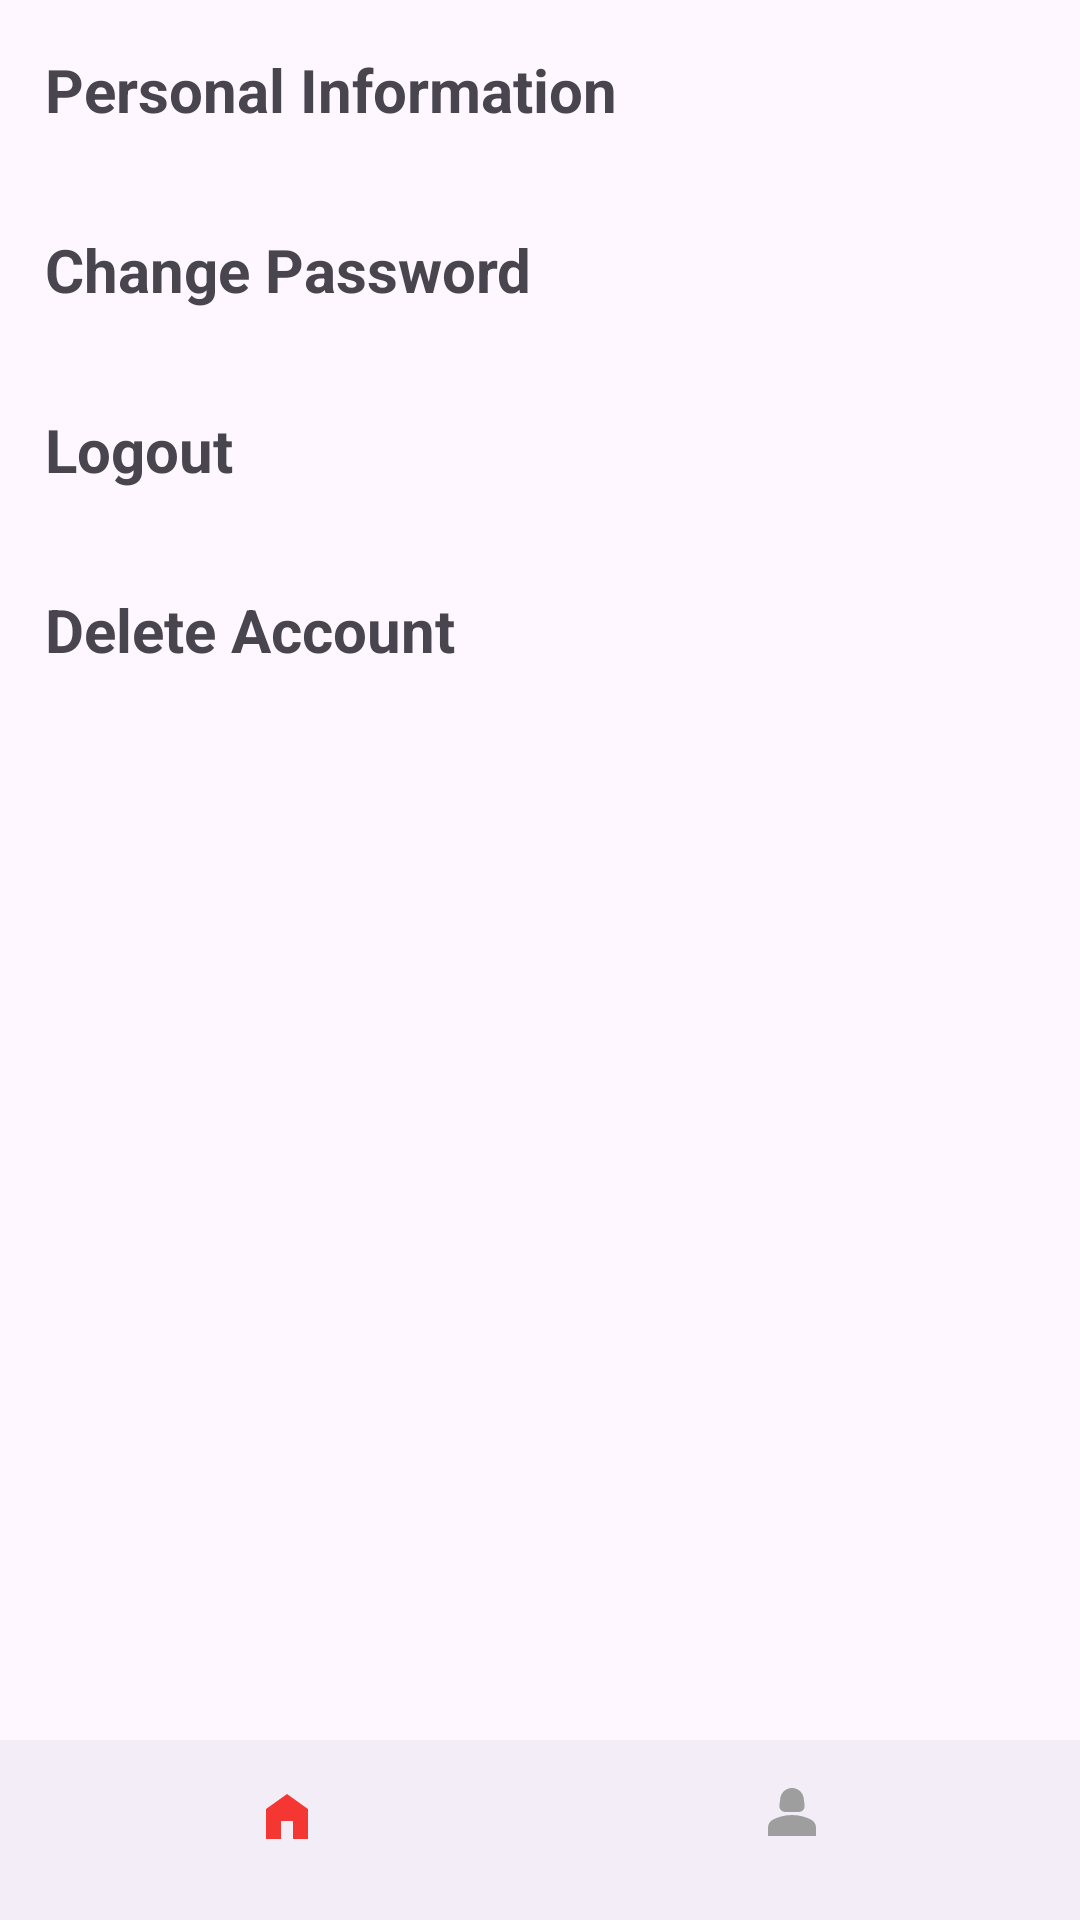

Reconstruct the res/layout file that produces this screen, plus the resources it refers to.
<!-- AndroidManifest.xml: application theme Theme.TODOApp -->
<!-- res/layout/fragment_profile.xml -->
<?xml version="1.0" encoding="utf-8"?>
<androidx.constraintlayout.widget.ConstraintLayout xmlns:android="http://schemas.android.com/apk/res/android"
    xmlns:app="http://schemas.android.com/apk/res-auto"
    xmlns:tools="http://schemas.android.com/tools"
    android:layout_width="match_parent"
    android:layout_height="match_parent"
    android:layout_marginTop="@dimen/start_margin"
    tools:context=".fragments.Profile">
    <com.google.android.material.bottomnavigation.BottomNavigationView
        android:id="@+id/bottom_nav"
        android:layout_width="match_parent"
        android:layout_height="60dp"
        app:itemIconTint="@drawable/bottom_nav_style"
        app:layout_constraintBottom_toBottomOf="parent"
        app:layout_constraintEnd_toEndOf="parent"
        app:layout_constraintStart_toStartOf="parent"
        app:menu="@menu/bottom_navigation_menu" />
    <ProgressBar
        android:id="@+id/progressBar"
        android:layout_width="match_parent"
        android:layout_height="80dp"
        android:layout_centerInParent="true"
        android:visibility="gone"
        app:layout_constraintBottom_toBottomOf="parent"
        app:layout_constraintEnd_toEndOf="parent"
        app:layout_constraintStart_toStartOf="parent"
        app:layout_constraintTop_toTopOf="parent" />
    <androidx.constraintlayout.widget.ConstraintLayout
        android:layout_width="match_parent"
        android:layout_height="wrap_content"
        android:layout_marginStart="@dimen/start_margin"
        android:layout_marginEnd="@dimen/start_margin"

        app:layout_constraintEnd_toEndOf="parent"
        app:layout_constraintStart_toStartOf="parent"
        app:layout_constraintTop_toTopOf="parent"    >
    <androidx.appcompat.widget.AppCompatTextView
        android:id="@+id/personalInformation"
        android:layout_width="match_parent"
        android:layout_height="60dp"
        android:gravity="center_vertical"
        android:text="@string/personal_information"
        android:textSize="20sp"
        android:textStyle="bold"
        app:layout_constraintBottom_toTopOf="@+id/ChangePassword"
        app:layout_constraintStart_toStartOf="parent"
        app:layout_constraintTop_toTopOf="parent" />

    <androidx.appcompat.widget.AppCompatTextView
        android:id="@+id/ChangePassword"
        android:layout_width="match_parent"
        android:layout_height="60dp"
        android:gravity="center_vertical"
        android:text="@string/change_password"
        android:textSize="20sp"
        android:textStyle="bold"
        app:layout_constraintBottom_toTopOf="@+id/Logout"
        app:layout_constraintEnd_toEndOf="parent"
        app:layout_constraintStart_toStartOf="parent"
        app:layout_constraintTop_toBottomOf="@+id/personalInformation"
         />

    <androidx.appcompat.widget.AppCompatTextView
        android:id="@+id/Logout"
        android:layout_width="match_parent"
        android:layout_height="60dp"
        android:gravity="center_vertical"
        android:text="@string/logout"
        android:textSize="20sp"
        android:textStyle="bold"
        app:layout_constraintBottom_toTopOf="@+id/deleteAccount"
        app:layout_constraintEnd_toEndOf="parent"
        app:layout_constraintStart_toStartOf="parent"
        app:layout_constraintTop_toBottomOf="@+id/ChangePassword"
         />

    <androidx.appcompat.widget.AppCompatTextView
        android:id="@+id/deleteAccount"
        android:layout_width="match_parent"
        android:layout_height="60dp"
        android:gravity="center_vertical"
        android:text="@string/delete_account"
        android:textSize="20sp"
        android:textStyle="bold"
        app:layout_constraintBottom_toBottomOf="parent"
        app:layout_constraintEnd_toEndOf="parent"
        app:layout_constraintStart_toStartOf="parent"
        app:layout_constraintTop_toBottomOf="@+id/Logout"
         />

    </androidx.constraintlayout.widget.ConstraintLayout>
</androidx.constraintlayout.widget.ConstraintLayout>
<!-- resources referenced by this layout -->
<resources>
  <dimen name="start_margin">15dp</dimen>
  <!-- drawable bottom_nav_style (drawable) -->
  <?xml version="1.0" encoding="utf-8"?>
  <selector xmlns:android="http://schemas.android.com/apk/res/android">
      <item android:color="@color/colorBottomNavSelected"
            android:state_checked="true" />
      <item android:color="@color/colorBottomNavUnselected" />
  </selector>
  <string name="change_password">Change Password</string>
  <string name="delete_account">Delete Account</string>
  <string name="logout">Logout</string>
  <string name="personal_information">Personal Information</string>
  <style name="Theme.TODOApp" parent="Base.Theme.TODOApp" />
  <color name="colorBottomNavSelected">#F43733</color>
  <color name="colorBottomNavUnselected">#9E9E9E</color>
  <style name="Base.Theme.TODOApp" parent="Theme.Material3.DayNight.NoActionBar">
          
          
  
      </style>
</resources>
